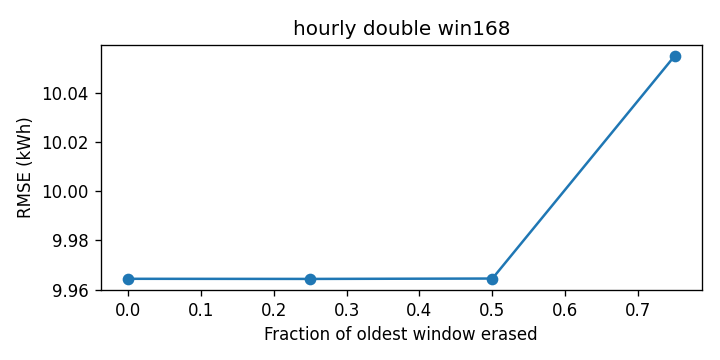

The data file committed next to this chart (first rows):
cutoff, rmse_kwh
0.0, 9.964
0.25, 9.964
0.5, 9.964
0.75, 10.06
